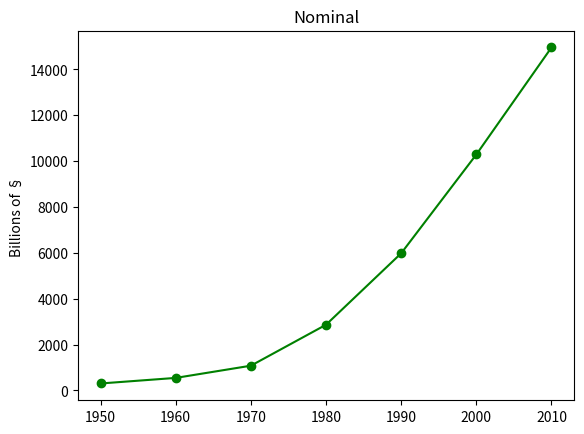

Reproduce this figure in Python. (Note: this script raises an exception after producing the figure.)
from matplotlib import pyplot as plt

years = [1950, 1960, 1970, 1980, 1990, 2000, 2010]
gdp = [300.2, 543.3, 1075.9, 2862.5, 5979.6, 10289.7, 14958.3]

# Create a line chart, 
plt.plot(years, gdp, color = 'green',marker ='o', linestyle = 'solid')

# add title

plt.title('Nominal')

# Add a label 
plt.ylabel('Billions of §')
plt.show()

plt.savefig('image/viz.png')
plt.gca().clear()



movies = ["Annie Hall", "Ben-Hur", "Casablanca", "Gandhi", "West Side Story"]
num_oscars = [5, 11, 3, 8, 10]

# plot bars with left x-coordinates [0, 1, 2, 3, 4], heights [num_oscars]
plt.bar(range(len(movies)), num_oscars)

plt.title("My Favorite Movies")     # add a title
plt.ylabel("# of Academy Awards")   # label the y-axis

# label x-axis with movie names at bar centers
plt.xticks(range(len(movies)), movies)

plt.show()


plt.savefig('image/viz_movies.png')
plt.gca().clear()

from collections import Counter
grades = [83, 95, 91, 87, 70, 0, 85, 82, 100, 67, 73, 77, 0]

# Bucket grades by decile, but put 100 in with the 90s
histogram = Counter(min(grade // 10 * 10, 90) for grade in grades)

plt.bar([x + 5 for x in histogram.keys()],  # Shift bars right by 5
        histogram.values(),                 # Give each bar its correct height
        10,                                 # Give each bar a width of 8
        edgecolor=(0, 0, 0))                # Black edges for each bar

plt.axis([-5, 105, 0, 5])                  # x-axis from -5 to 105,
                                           # y-axis from 0 to 5

plt.xticks([10 * i for i in range(11)])    # x-axis labels at 0, 10, ..., 100
plt.xlabel("Decile")
plt.ylabel("# of Students")
plt.title("Distribution of Exam 1 Grades")
plt.show()


plt.savefig('image/viz_grades.png')
plt.gca().clear()

mentions = [500, 505]
years = [2017, 2018]

plt.bar(years, mentions, 0.8)
plt.xticks(years)
plt.ylabel("# of times I heard someone say 'data science'")

# if you don't do this, matplotlib will label the x-axis 0, 1
# and then add a +2.013e3 off in the corner (bad matplotlib!)
plt.ticklabel_format(useOffset=False)

# misleading y-axis only shows the part above 500
plt.axis([2016.5, 2018.5, 499, 506])
plt.title("Look at the 'Huge' Increase!")
plt.show()


plt.savefig('image/viz_misleading_y_axis.png')
plt.gca().clear()


plt.bar(years, mentions, 0.8)
plt.xticks(years)
plt.ylabel("# of times I heard someone say 'data science'")
plt.ticklabel_format(useOffset=False)

plt.axis([2016.5, 2018.5, 0, 550])
plt.title("Not So Huge Anymore")
plt.show()


plt.savefig('image/viz_non_misleading_y_axis.png')
plt.gca().clear()

variance     = [1, 2, 4, 8, 16, 32, 64, 128, 256]
bias_squared = [256, 128, 64, 32, 16, 8, 4, 2, 1]
total_error  = [x + y for x, y in zip(variance, bias_squared)]
xs = [i for i, _ in enumerate(variance)]

# We can make multiple calls to plt.plot
# to show multiple series on the same chart
plt.plot(xs, variance,     'g-',  label='variance')    # green solid line
plt.plot(xs, bias_squared, 'r-.', label='bias^2')      # red dot-dashed line
plt.plot(xs, total_error,  'b:',  label='total error') # blue dotted line

# Because we've assigned labels to each series,
# we can get a legend for free (loc=9 means "top center")
plt.legend(loc=9)
plt.xlabel("model complexity")
plt.xticks([])
plt.title("The Bias-Variance Tradeoff")
plt.show()


plt.savefig('image/viz_line_chart.png')
plt.gca().clear()

friends = [ 70,  65,  72,  63,  71,  64,  60,  64,  67]
minutes = [175, 170, 205, 120, 220, 130, 105, 145, 190]
labels =  ['a', 'b', 'c', 'd', 'e', 'f', 'g', 'h', 'i']

plt.scatter(friends, minutes)

# label each point
for label, friend_count, minute_count in zip(labels, friends, minutes):
    plt.annotate(label,
        xy=(friend_count, minute_count), # Put the label with its point
        xytext=(5, -5),                  # but slightly offset
        textcoords='offset points')

plt.title("Daily Minutes vs. Number of Friends")
plt.xlabel("# of friends")
plt.ylabel("daily minutes spent on the site")
plt.show()


plt.savefig('image/viz_scatterplot.png')
plt.gca().clear()

test_1_grades = [ 99, 90, 85, 97, 80]
test_2_grades = [100, 85, 60, 90, 70]

plt.scatter(test_1_grades, test_2_grades)
plt.title("Axes Aren't Comparable")
plt.xlabel("test 1 grade")
plt.ylabel("test 2 grade")
plt.show()


plt.savefig('image/viz_scatterplot_axes_not_comparable.png')
plt.gca().clear()


test_1_grades = [ 99, 90, 85, 97, 80]
test_2_grades = [100, 85, 60, 90, 70]
plt.scatter(test_1_grades, test_2_grades)
plt.title("Axes Are Comparable")
plt.axis("equal")
plt.xlabel("test 1 grade")
plt.ylabel("test 2 grade")
plt.savefig('image/viz_scatterplot_axes_comparable.png')
plt.gca().clear()